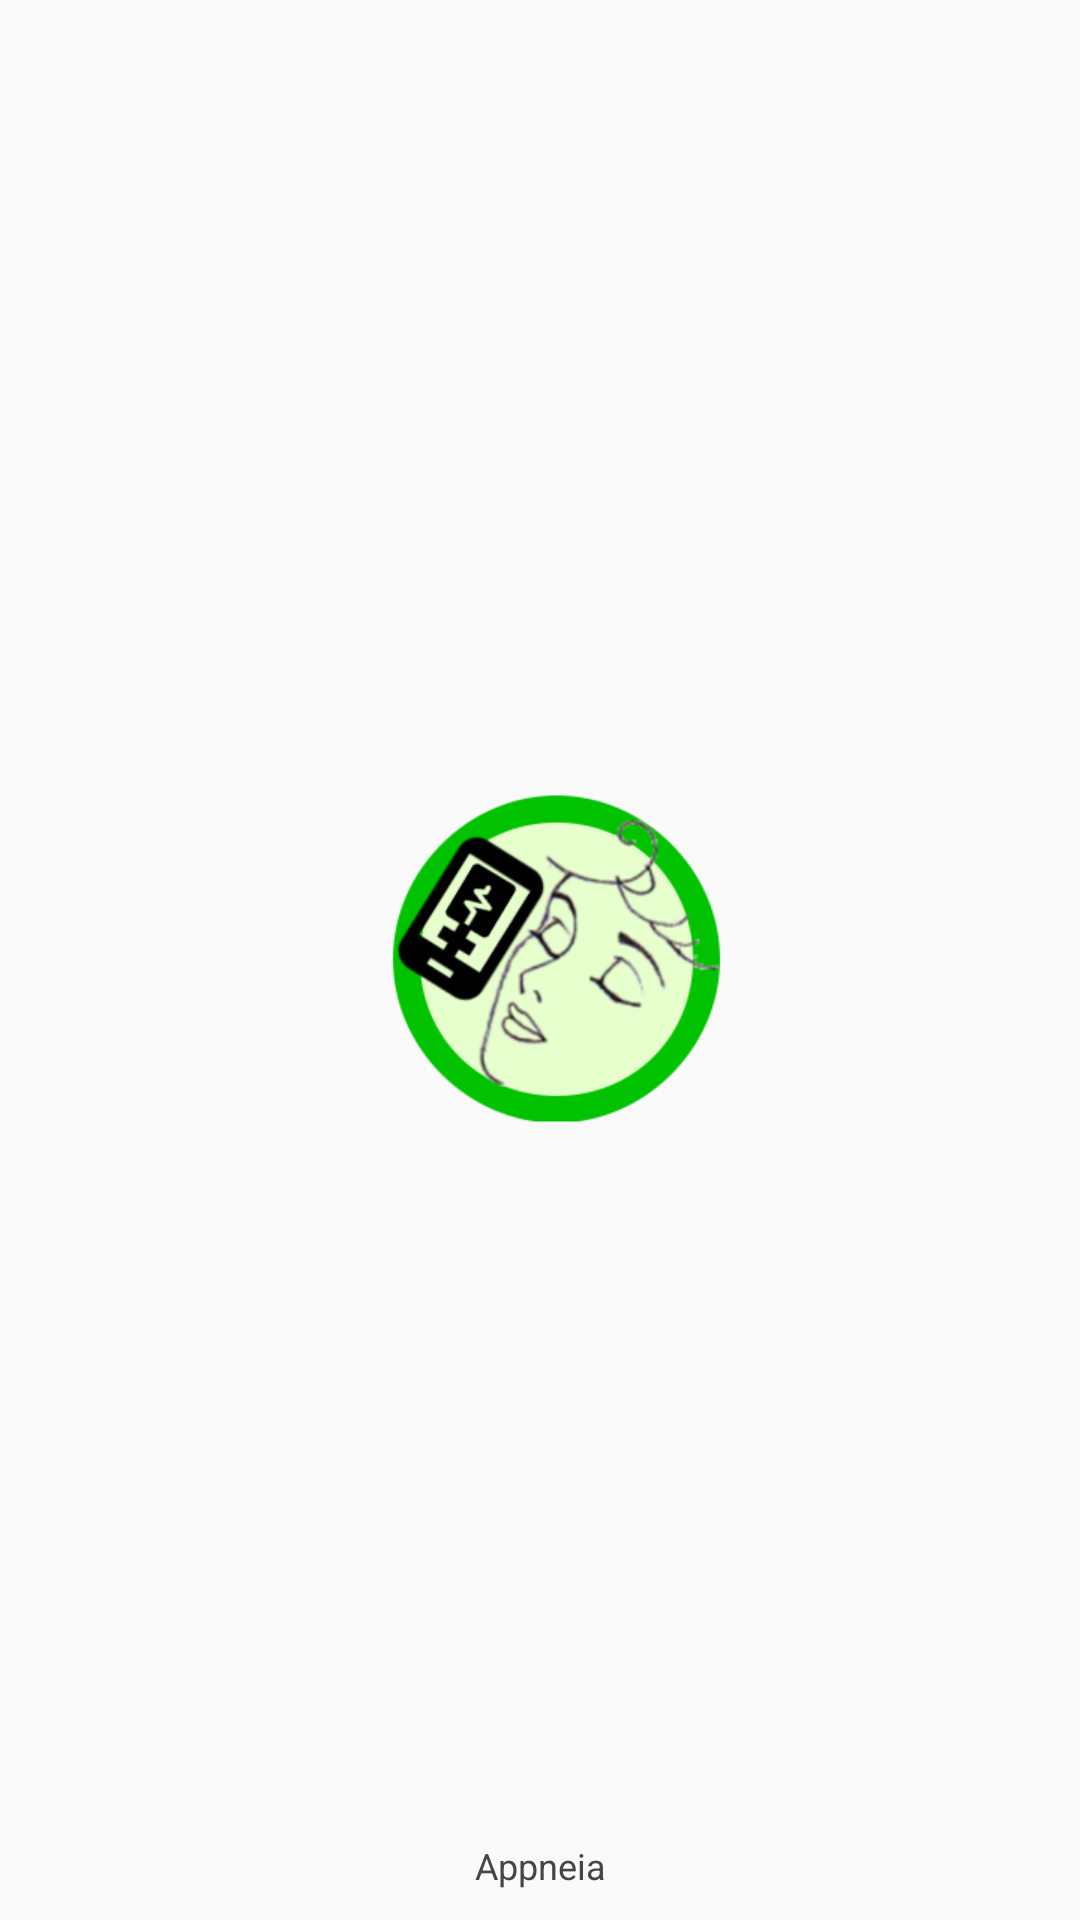

Reconstruct the res/layout file that produces this screen, plus the resources it refers to.
<!-- AndroidManifest.xml: activity theme android:Theme.Black.NoTitleBar -->
<!-- res/layout/activity_splashscreen.xml -->
<?xml version="1.0" encoding="utf-8"?>
<RelativeLayout xmlns:android="http://schemas.android.com/apk/res/android"
    android:layout_width="match_parent"
    android:layout_height="match_parent"
    android:background="@color/background_material_light" >
 
    <ImageView
        android:id="@+id/imgLogo"
        android:layout_width="wrap_content"
        android:layout_height="wrap_content"
        android:layout_centerInParent="true"
        android:src="@drawable/ic_launcher" 
        android:contentDescription="@string/app_name"/>
 
    <TextView
        android:layout_width="fill_parent"
        android:layout_height="wrap_content"
        android:layout_marginBottom="10dp"
        android:textSize="12sp"
        android:textColor="#454545"
        android:gravity="center_horizontal"
        android:layout_alignParentBottom="true"
        android:text="@string/app_name" />
 
</RelativeLayout>
<!-- resources referenced by this layout -->
<resources>
  <!-- drawable ic_launcher: png bitmap (drawable-xhdpi, 43452 bytes) -->
  <string name="app_name">Appneia</string>
</resources>
